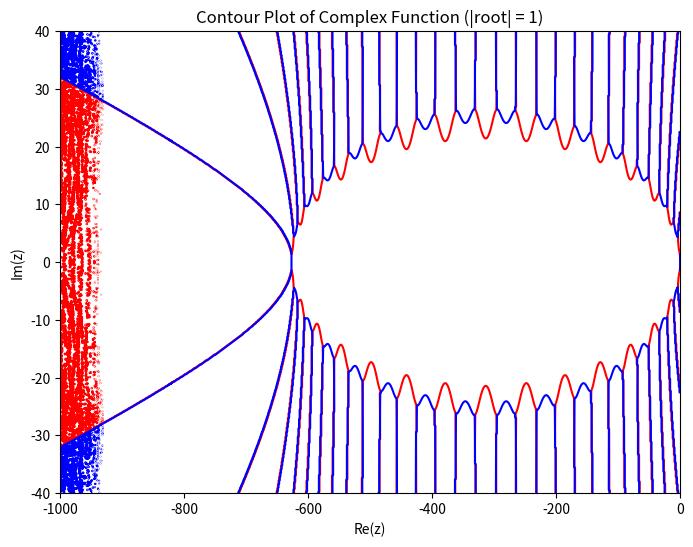

Recreate this plot in Python.
import numpy as np
from numpy.polynomial import chebyshev
import matplotlib.pyplot as plt
import numpy as np
from sympy import *


# 假设s为切比雪夫多项式的阶数
s = 30
# 创建s阶切比雪夫多项式对象
cheb_poly = chebyshev.Chebyshev([0] * (s + 1))
cheb_poly.coef[-1] = 1  # 将最高阶系数设为1，得到s阶切比雪夫多项式
t3=cheb_poly.deriv(1)
t4=cheb_poly.deriv(2)
t5=cheb_poly.deriv(3)
c=np.zeros(s+1)
b=np.zeros(s+1)
t=np.zeros(s+1)
x=np.zeros(s+1)
w0=1+(2.7/((s)**2))
x[0],x[1]=0,0 
c[0]=0
b[0]=1
t[0]=1
t[1]=w0
b[1]=1/t[1]
u=np.zeros(s+1)
u[0],u[1]=0,0
v=np.zeros(s+1)
v[0],v[1]=0,0  
u1=np.zeros(s+1)
# 计算s阶切比雪夫多项式在特定点的值\w0=
#w11=t3(w0)/t4(w0)
w11=1/(0.25*(s**2))
u1[0],u1[1]=0,w11/w0
c[1]=w11/w0
for j in range(2,s+1):
         t[j]=2*w0*t[j-1]-t[j-2]
         b[j]=1/t[j] 
         u[j]=2*w0*b[j]/b[j-1]
            #print(u[j])
         v[j]=-b[j]/b[j-2]
            #print(v[j])
         u1[j]=2*w11*b[j]/b[j-1]
         c[j]=u[j]*c[j-1]+v[j]*c[j-2]+u1[j]
         x[j]=u[j]*x[j-1]+v[j]*x[j-2]+u1[j]*c[j-1]
def complex_function(z):
    return cheb_poly(z)/cheb_poly(w0)
w1=cheb_poly(w0)/t3(w0)
bb=cheb_poly(w0)
bs=bb/(t3(w0)*w11) 
r=1
cc=bs*(t5(w0)/bb)*(w11**3)
#yt=((r**3+bf1)/(cc*bn*(r**3)))**(1/3)
yt=0.72 
#yt=1/np.sqrt(cc)
print(bs)
xs=Symbol("xs")
expr=(1+r)*cc*(r**3)*(xs**3)/(xs+2*x[s]*r*(xs**2))-r*(1+r)/(1+2*x[s]*bs*r*xs)-r**3
print(solve(expr))
bn=(1+r)/(bs*(yt*c[s]+2*x[s]*r*(yt**2)))
bf1=(c[s]*r*(1+r))/(c[s]+2*x[s]*r*yt)-r
b0=1-bf1-bn
print(bn)
print(bf1)
x = np.linspace(-1000, 0, 1000)
y = np.linspace(-40, 40, 1000)
X, Y = np.meshgrid(x, y)
Z =w0+w11*( X + 1j*Y)
z1=w0+w1*( X + 1j*Y)
zn=w0+w11*yt*(X+1j*Y)
values = 1-bs+bs*cheb_poly(Z)/cheb_poly(w0)
values1 = cheb_poly(z1)/cheb_poly(w0)
valuesn=(1-bs+bs*cheb_poly(zn)/cheb_poly(w0))
result=(b0+bn*(valuesn)-np.sqrt((b0+bn *(valuesn))**2+4*bf1))/2 
result1=(b0+bn*(valuesn)+np.sqrt((b0+bn *(valuesn))**2+4*bf1))/2 
#max_real = np.max(np.real(values1[real_mask]))
plt.figure(figsize=(8, 6))
#contour=plt.contour(X, Y, np.abs(values), levels=[1], colors='red')  # 使用绝对值表示等高线高度，设置等高线值为1，颜色为红色
#plt.contour(X, Y, np.abs(values1), levels=[1], colors='blue')
contour=plt.contour(X, Y, np.abs(result), levels=[1], colors='red')
plt.contour(X, Y, np.abs(result1), levels=[1], colors='blue')
#leftmost_contour = contour.collections[0]
#leftmost_point = leftmost_contour.get_paths()[0].vertices[0]
#leftmost_value = complex_function(leftmost_point[0])
mask1 = np.abs(result1) <= 1
mask = np.abs(result) <=1
#plt.imshow(mask,extent=[-120,0,-30,30] ,origin='lower', cmap='Blues', alpha=0.5)
#plt.imshow(mask1,extent=[-120,0,-30,30] ,origin='lower', cmap='Blues', alpha=0.5)
plt.xlabel('Re(z)')
plt.ylabel('Im(z)')
plt.title('Contour Plot of Complex Function (|root| = 1)')
plt.show()
